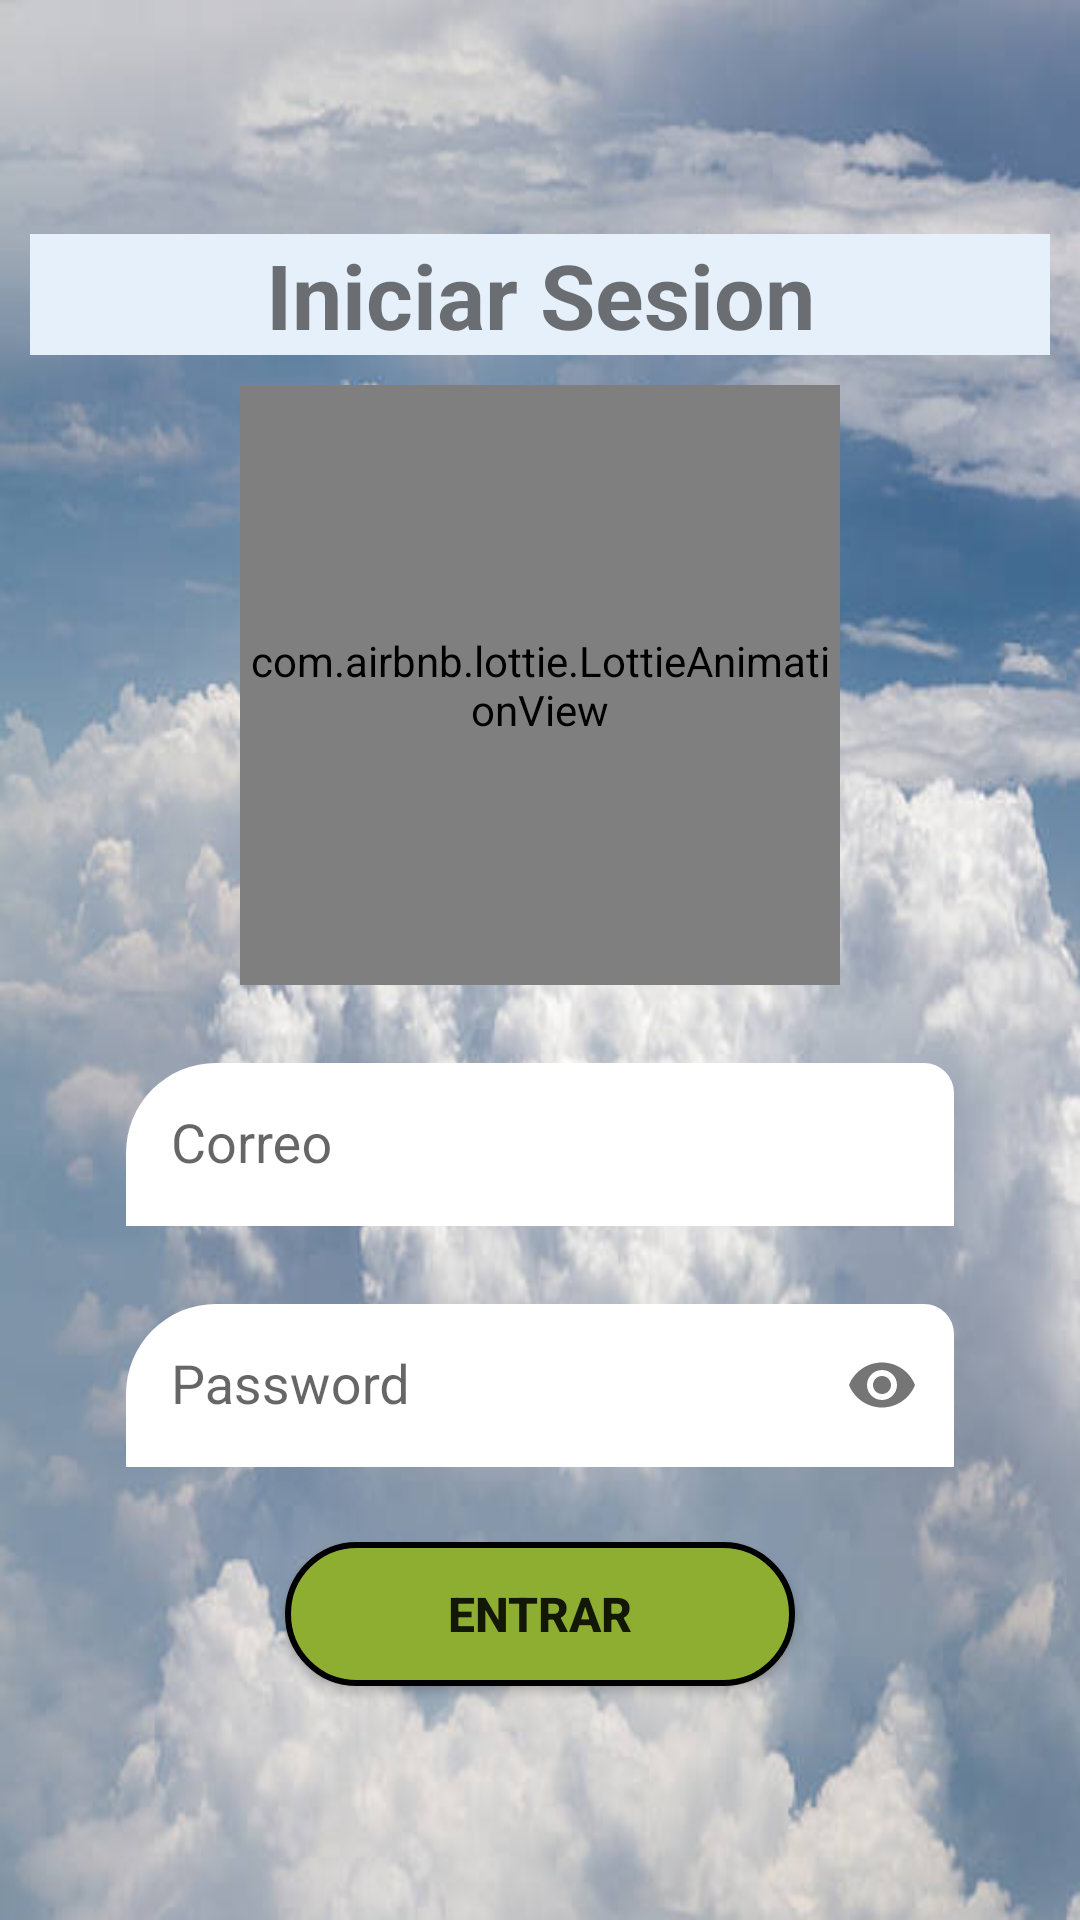

Here is an Android app screen rendered from its layout file. Give the layout XML and the strings, colors and styles it references.
<!-- AndroidManifest.xml: application theme AppTheme -->
<!-- res/layout/activity_login.xml -->
<?xml version="1.0" encoding="utf-8"?>
<RelativeLayout
    xmlns:android="http://schemas.android.com/apk/res/android"
    xmlns:app="http://schemas.android.com/apk/res-auto"
    xmlns:tools="http://schemas.android.com/tools"
    android:layout_width="match_parent"
    android:layout_height="match_parent"
    android:background="@drawable/nubes_fondo"
    tools:context=".Login">


    <androidx.appcompat.widget.LinearLayoutCompat
        android:layout_height="match_parent"
        android:layout_width="match_parent"
        android:gravity="center"
        android:padding="10dp"
        android:orientation="vertical">

        <TextView
            android:layout_height="wrap_content"
            android:layout_width="match_parent"
            android:gravity="center"
            android:text="Iniciar Sesion"
            android:textSize="30sp"
            android:background="#E6F0FA"
            android:textStyle="bold"/>

        <com.airbnb.lottie.LottieAnimationView
            android:layout_height="200dp"
            android:layout_width="200dp"
            app:lottie_imageAssetsFolder="assets"
            app:lottie_fileName="iniciar_sesion.json"
            app:lottie_loop="true"
            app:lottie_autoPlay="true"
            android:layout_gravity="center"
            android:layout_marginTop="10dp"/>


        <com.google.android.material.textfield.TextInputLayout
            android:layout_height="wrap_content"
            android:layout_width="match_parent"
            android:layout_marginTop="15dp">

            <EditText
                android:background="@drawable/formacampos"
                android:layout_height="wrap_content"
                android:layout_width="match_parent"
                android:padding="15dp"
                android:hint="Correo"
                android:drawableStart="@drawable/icono_correo"
                android:drawablePadding="10dp"
                android:inputType="textEmailAddress"
                android:layout_marginEnd="32dp"
                android:layout_marginStart="32dp"
                android:id="@+id/CorreoLogin"/>

        </com.google.android.material.textfield.TextInputLayout>


        <com.google.android.material.textfield.TextInputLayout
            android:layout_height="wrap_content"
            android:layout_width="match_parent"
            android:layout_marginTop="15dp"
            app:passwordToggleEnabled="true">

            <EditText
                android:background="@drawable/formacampos"
                android:layout_height="wrap_content"
                android:layout_width="match_parent"
                android:padding="15dp"
                android:hint="Password"
                android:drawableStart="@drawable/icono_password"
                android:drawablePadding="10dp"
                android:inputType="textPassword"
                android:layout_marginEnd="32dp"
                android:layout_marginStart="32dp"
                android:id="@+id/PassLogin"
                android:contentDescription="Password"/>

        </com.google.android.material.textfield.TextInputLayout>

        <Button
            android:background="@drawable/formabotones"
            android:layout_height="wrap_content"
            android:layout_width="170dp"
            android:text="Entrar"
            android:layout_marginTop="25dp"
            android:id="@+id/Btn_Logeo"
            android:textStyle="bold"
            android:textSize="16sp"/>

    </androidx.appcompat.widget.LinearLayoutCompat>

</RelativeLayout>
<!-- resources referenced by this layout -->
<resources>
  <!-- drawable formabotones (drawable) -->
  <shape xmlns:android="http://schemas.android.com/apk/res/android"
      android:shape="rectangle">
  
      <solid android:color="#8eae31" />
      <stroke
          android:width="2dp"/>
      <corners android:radius="30dp" />
  </shape>
  <!-- drawable formacampos (drawable) -->
  <?xml version="1.0" encoding="utf-8"?>
  <shape xmlns:android="http://schemas.android.com/apk/res/android"
      android:shape="rectangle">
  
      <corners
          android:topLeftRadius="30dp"
          android:topRightRadius="10dp" />
      <solid android:color="#FFFFFF" />
  
      <padding
          android:left="10dp"
          android:right="10dp"
          android:top="10dp"
          android:bottom="5dp"/>
  
  </shape>
  <!-- drawable nubes_fondo: jpg bitmap (drawable-mdpi, 35974 bytes) -->
  <style name="AppTheme" parent="Theme.AppCompat.Light.DarkActionBar">
          
          <item name="colorPrimary">@color/colorPrimary</item>
          <item name="colorPrimaryDark">@color/colorPrimaryDark</item>
          <item name="colorAccent">@color/colorAccent</item>
      </style>
  <color name="colorPrimary">#8eae31</color>
  <color name="colorPrimaryDark">#FA5858</color>
  <color name="colorAccent">#FE9A2E</color>
</resources>
